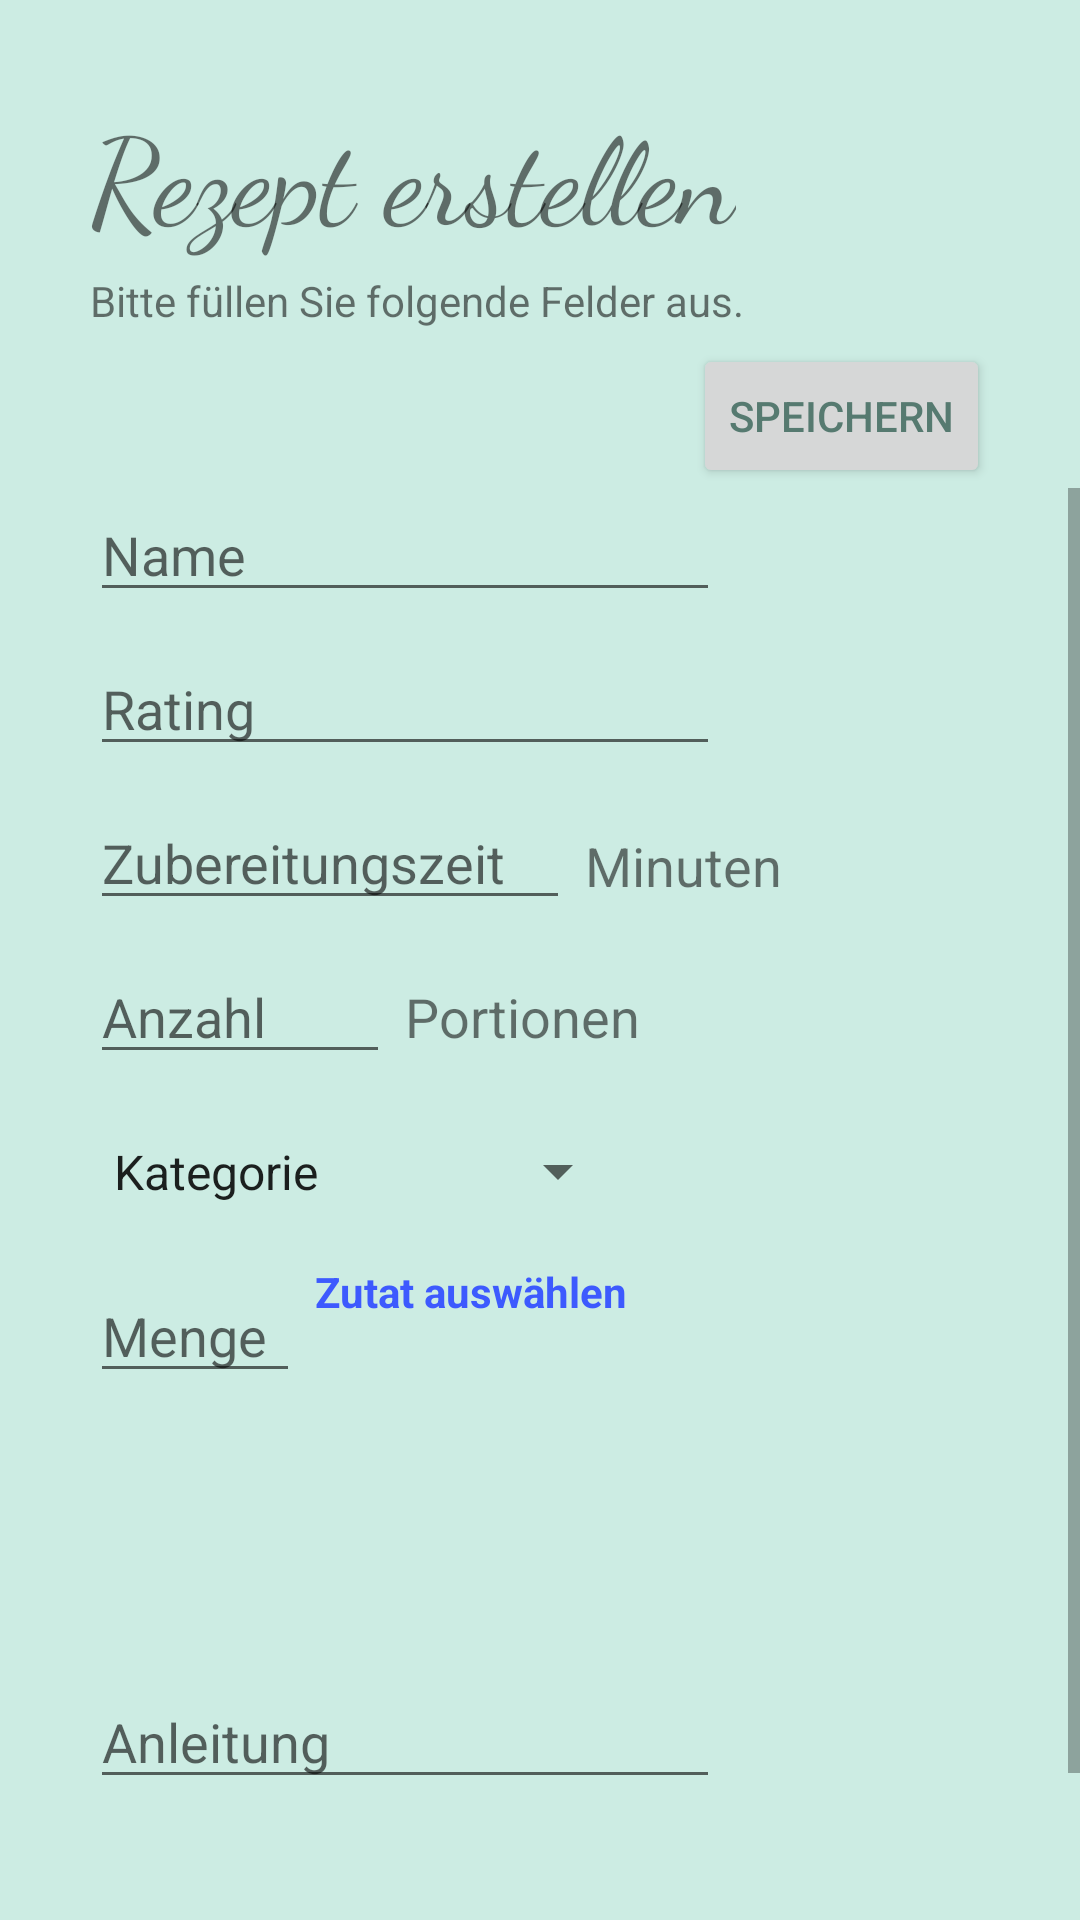

Write the Android layout XML for this screen, with the resource values it uses.
<!-- AndroidManifest.xml: application theme AppTheme -->
<!-- res/layout/fragment_create_recipe_.xml -->
<?xml version="1.0" encoding="utf-8"?>
<androidx.constraintlayout.widget.ConstraintLayout xmlns:android="http://schemas.android.com/apk/res/android"
    xmlns:app="http://schemas.android.com/apk/res-auto"
    xmlns:tools="http://schemas.android.com/tools"
    android:layout_width="match_parent"
    android:layout_height="match_parent"
    android:background="#CCECE3">

    <TextView
        android:id="@+id/textViewCreateRecipeHeadline_"
        android:layout_width="wrap_content"
        android:layout_height="wrap_content"
        android:layout_marginStart="30dp"
        android:layout_marginLeft="30dp"
        android:layout_marginTop="30dp"
        android:fontFamily="cursive"
        android:text="Rezept erstellen"
        android:textSize="40sp"
        app:layout_constraintStart_toStartOf="parent"
        app:layout_constraintTop_toTopOf="parent" />

    <TextView
        android:id="@+id/textViewAufforderung2_"
        android:layout_width="wrap_content"
        android:layout_height="wrap_content"
        android:layout_marginStart="30dp"
        android:layout_marginLeft="30dp"
        android:layout_marginTop="5dp"
        android:text="Bitte füllen Sie folgende Felder aus."
        app:layout_constraintStart_toStartOf="parent"
        app:layout_constraintTop_toBottomOf="@+id/textViewCreateRecipeHeadline_" />


    <ScrollView
        android:id="@+id/ScrollViewNewRecipe_"
        android:layout_width="0dp"
        android:layout_height="wrap_content"
        app:layout_constraintEnd_toEndOf="parent"
        app:layout_constraintHorizontal_bias="0.0"
        app:layout_constraintStart_toStartOf="parent"
        app:layout_constraintTop_toBottomOf="@+id/buttonCreateRecipe_">

        <androidx.constraintlayout.widget.ConstraintLayout
            android:layout_width="match_parent"
            android:layout_height="match_parent">

            <EditText
                android:id="@+id/editRating_"
                android:layout_width="wrap_content"
                android:layout_height="wrap_content"
                android:layout_marginStart="30dp"
                android:layout_marginLeft="30dp"
                android:layout_marginTop="10dp"
                android:ems="10"
                android:hint="Rating"
                android:inputType="textPersonName"
                app:layout_constraintStart_toStartOf="parent"
                app:layout_constraintTop_toBottomOf="@+id/editTextRecipeName_" />

            <EditText
                android:id="@+id/editTextPreparationTime_"
                android:layout_width="160dp"
                android:layout_height="wrap_content"
                android:layout_marginStart="30dp"
                android:layout_marginLeft="30dp"
                android:layout_marginTop="10dp"
                android:ems="10"
                android:hint="Zubereitungszeit"
                android:inputType="textPersonName"
                app:layout_constraintStart_toStartOf="parent"
                app:layout_constraintTop_toBottomOf="@+id/editRating_" />

            <EditText
                android:id="@+id/editTextRecipeName_"
                android:layout_width="wrap_content"
                android:layout_height="wrap_content"
                android:layout_marginStart="30dp"
                android:layout_marginLeft="30dp"
                android:ems="10"
                android:hint="Name"
                android:inputType="textPersonName"
                app:layout_constraintStart_toStartOf="parent"
                app:layout_constraintTop_toTopOf="parent" />

            <TextView
                android:id="@+id/textViewMinuten_"
                android:layout_width="wrap_content"
                android:layout_height="wrap_content"
                android:layout_marginStart="5dp"
                android:layout_marginLeft="5dp"
                android:layout_marginTop="21dp"
                android:text="Minuten"
                android:textSize="18sp"
                app:layout_constraintStart_toEndOf="@+id/editTextPreparationTime_"
                app:layout_constraintTop_toBottomOf="@+id/editRating_" />

            <EditText
                android:id="@+id/editTextInstruction_"
                android:layout_width="wrap_content"
                android:layout_height="wrap_content"
                android:layout_marginStart="30dp"
                android:layout_marginLeft="30dp"
                android:layout_marginTop="84dp"
                android:ems="10"
                android:gravity="start|top"
                android:hint="Anleitung"
                android:inputType="textMultiLine"
                app:layout_constraintStart_toStartOf="parent"
                app:layout_constraintTop_toBottomOf="@+id/RecyclerViewZutaten" />

            <Spinner
                android:id="@+id/spinnerCategory_"
                android:layout_width="180dp"
                android:layout_height="45dp"
                android:layout_marginStart="30dp"
                android:layout_marginLeft="30dp"
                android:layout_marginTop="10dp"
                android:entries="@array/category_arrays"
                android:prompt="@string/category_prompt"
                android:spinnerMode="dropdown"
                app:layout_constraintStart_toStartOf="parent"
                app:layout_constraintTop_toBottomOf="@+id/editTextPortionen" />

            <TextView
                android:id="@+id/textViewPortionen"
                android:layout_width="wrap_content"
                android:layout_height="wrap_content"
                android:layout_marginStart="5dp"
                android:layout_marginLeft="5dp"
                android:layout_marginTop="20dp"
                android:text="Portionen"
                android:textSize="18sp"
                app:layout_constraintStart_toEndOf="@+id/editTextPortionen"
                app:layout_constraintTop_toBottomOf="@+id/editTextPreparationTime_" />

            <EditText
                android:id="@+id/editTextPortionen"
                android:layout_width="100dp"
                android:layout_height="wrap_content"
                android:layout_marginStart="30dp"
                android:layout_marginLeft="30dp"
                android:layout_marginTop="10dp"
                android:ems="10"
                android:hint="Anzahl"
                android:inputType="textPersonName"
                app:layout_constraintStart_toStartOf="parent"
                app:layout_constraintTop_toBottomOf="@+id/editTextPreparationTime_" />

            <TextView
                android:id="@+id/textViewEnde_"
                android:layout_width="wrap_content"
                android:layout_height="wrap_content"
                android:layout_marginStart="261dp"
                android:layout_marginLeft="261dp"
                android:layout_marginTop="500dp"
                android:text="ende "
                app:layout_constraintStart_toStartOf="parent"
                app:layout_constraintTop_toBottomOf="@+id/editTextInstruction_" />

            <EditText
                android:id="@+id/editTextAmount"
                android:layout_width="70dp"
                android:layout_height="wrap_content"
                android:layout_marginStart="30dp"
                android:layout_marginLeft="30dp"
                android:layout_marginTop="10dp"
                android:ems="10"
                android:hint="Menge"
                android:inputType="textPersonName"
                app:layout_constraintStart_toStartOf="parent"
                app:layout_constraintTop_toBottomOf="@+id/spinnerCategory_" />

            <TextView
                android:id="@+id/textViewFoodSelection"
                android:layout_width="wrap_content"
                android:layout_height="wrap_content"
                android:layout_marginStart="5dp"
                android:layout_marginLeft="5dp"
                android:layout_marginTop="8dp"
                android:text="Zutat auswählen"
                android:textColor="#3D5AFE"
                android:textSize="14sp"
                android:textStyle="bold"
                app:layout_constraintStart_toEndOf="@+id/editTextAmount"
                app:layout_constraintTop_toBottomOf="@+id/spinnerCategory_" />

            <ImageView
                android:id="@+id/imageViewAddIngredient"
                android:layout_width="35dp"
                android:layout_height="35dp"
                android:layout_marginStart="10dp"
                android:layout_marginLeft="10dp"
                android:layout_marginEnd="61dp"
                android:layout_marginRight="61dp"
                android:src="@drawable/ic_add"
                app:layout_constraintEnd_toEndOf="parent"
                app:layout_constraintStart_toEndOf="@+id/textViewFoodSelection"
                tools:layout_editor_absoluteY="264dp" />

            <androidx.recyclerview.widget.RecyclerView
                android:id="@+id/RecyclerViewZutaten"
                android:layout_width="53dp"
                android:layout_height="wrap_content"
                android:layout_marginStart="30dp"
                android:layout_marginLeft="30dp"
                android:layout_marginTop="10dp"
                app:layout_constraintStart_toStartOf="parent"
                app:layout_constraintTop_toBottomOf="@+id/editTextAmount" />

            <TextView
                android:id="@+id/textViewChangeIngredient"
                android:layout_width="wrap_content"
                android:layout_height="wrap_content"
                android:layout_marginStart="5dp"
                android:layout_marginLeft="5dp"
                android:layout_marginTop="2dp"
                app:layout_constraintStart_toEndOf="@+id/editTextAmount"
                app:layout_constraintTop_toBottomOf="@+id/textViewFoodSelection" />


        </androidx.constraintlayout.widget.ConstraintLayout>
    </ScrollView>

    <Button
        android:id="@+id/buttonCreateRecipe_"
        android:layout_width="wrap_content"
        android:layout_height="wrap_content"
        android:layout_marginTop="5dp"
        android:layout_marginEnd="30dp"
        android:layout_marginRight="30dp"
        android:text="Speichern"
        android:textColor="@color/colorPrimaryDark"
        android:textSize="14sp"
        app:layout_constraintEnd_toEndOf="parent"
        app:layout_constraintTop_toBottomOf="@+id/textViewAufforderung2_" />

</androidx.constraintlayout.widget.ConstraintLayout>
<!-- resources referenced by this layout -->
<resources>
  <string-array name="category_arrays">
          <item>Kategorie</item>
          <item>Vorspeise</item>
          <item>Hauptgericht</item>
          <item>Dessert</item>
          <item>Getränk</item>
  
      </string-array>
  <color name="colorPrimaryDark">#567A70</color>
  <string name="category_prompt">Kategorie</string>
  <style name="AppTheme" parent="Theme.AppCompat.Light.DarkActionBar">
          //"Theme.AppCompat.Light.NoActionBar" will remove Action Bar for all Activities
          
          <item name="colorPrimary">@color/colorPrimary</item>
          <item name="colorPrimaryDark">@color/colorPrimaryDark</item>
          <item name="colorAccent">@color/colorAccent</item>
      </style>
  
      //Action Bar nur für bestimmte Activities entfernen:
  <color name="colorPrimary">#7CDCC0</color>
  <color name="colorAccent">#057E74</color>
</resources>
